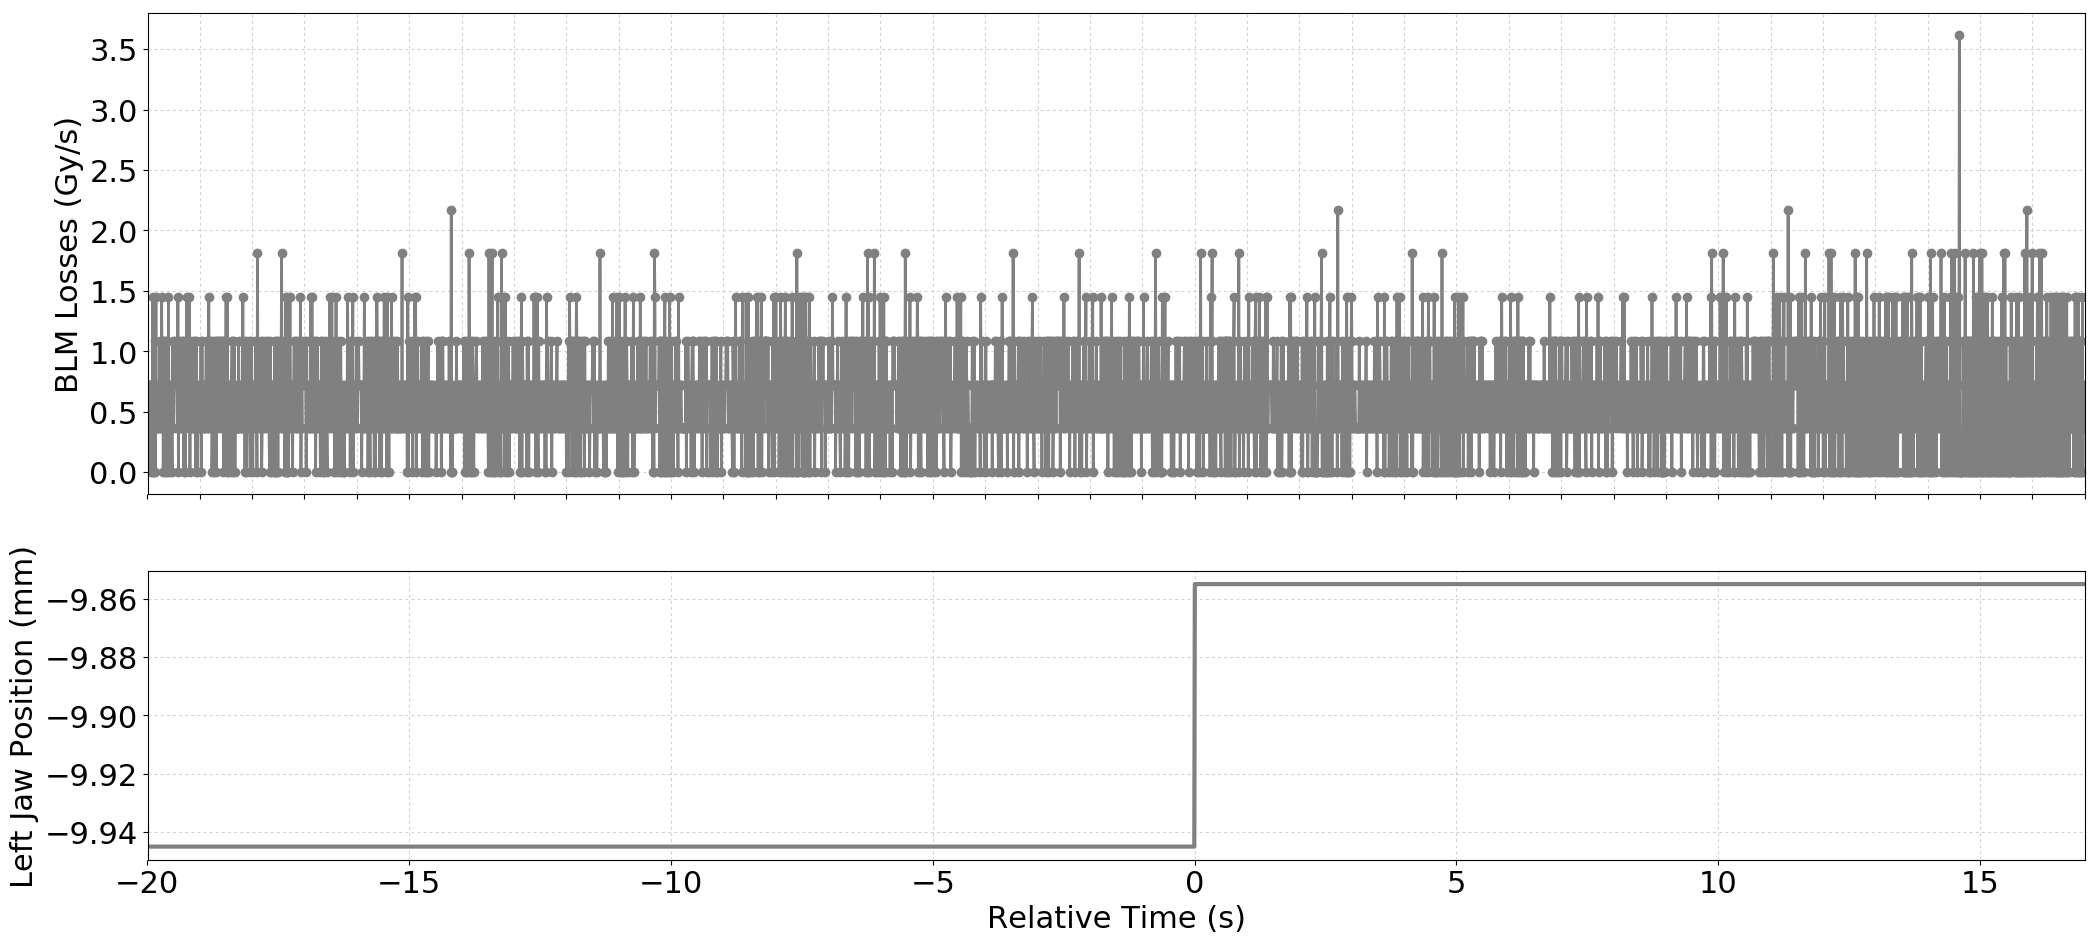

Data behind this chart, as committed beside it:
Timestamp, position, BLMTI.06R3.B2E10_TCP.6R3.B2
1493560023680, -9.945, 7.240000000000001e-07
1493560023690, -9.945, 3.6200000000000004e-07
1493560023700, -9.945, 3.6200000000000004e-07
1493560023710, -9.945, 7.240000000000001e-07
1493560023720, -9.945, 7.240000000000001e-07
1493560023730, -9.945, 7.240000000000001e-07
1493560023740, -9.945, 0.0
1493560023750, -9.945, 3.6200000000000004e-07
1493560023760, -9.945, 7.240000000000001e-07
1493560023770, -9.945, 0.0
1493560023780, -9.945, 1.4480000000000002e-06
1493560023790, -9.945, 0.0
1493560023800, -9.945, 7.240000000000001e-07
1493560023810, -9.945, 0.0
1493560023820, -9.945, 1.0859999999999999e-06
1493560023830, -9.945, 0.0
1493560023840, -9.945, 1.4480000000000002e-06
1493560023850, -9.945, 3.6200000000000004e-07
1493560023860, -9.945, 3.6200000000000004e-07
1493560023870, -9.945, 7.240000000000001e-07
1493560023880, -9.945, 3.6200000000000004e-07
1493560023890, -9.945, 3.6200000000000004e-07
1493560023900, -9.945, 3.6200000000000004e-07
1493560023910, -9.945, 1.0859999999999999e-06
1493560023920, -9.945, 7.240000000000001e-07
1493560023930, -9.945, 3.6200000000000004e-07
1493560023940, -9.945, 7.240000000000001e-07
1493560023950, -9.945, 1.4480000000000002e-06
1493560023960, -9.945, 3.6200000000000004e-07
1493560023970, -9.945, 1.0859999999999999e-06
1493560023980, -9.945, 0.0
1493560023990, -9.945, 1.0859999999999999e-06
1493560024000, -9.945, 7.240000000000001e-07
1493560024010, -9.945, 0.0
1493560024020, -9.945, 1.0859999999999999e-06
1493560024030, -9.945, 0.0
1493560024040, -9.945, 7.240000000000001e-07
1493560024050, -9.945, 7.240000000000001e-07
1493560024060, -9.945, 1.0859999999999999e-06
1493560024070, -9.945, 0.0
1493560024080, -9.945, 1.4480000000000002e-06
1493560024090, -9.945, 3.6200000000000004e-07
1493560024100, -9.945, 0.0
1493560024110, -9.945, 7.240000000000001e-07
1493560024120, -9.945, 7.240000000000001e-07
1493560024130, -9.945, 3.6200000000000004e-07
1493560024140, -9.945, 3.6200000000000004e-07
1493560024150, -9.945, 0.0
1493560024160, -9.945, 1.0859999999999999e-06
1493560024170, -9.945, 7.240000000000001e-07
1493560024180, -9.945, 3.6200000000000004e-07
1493560024190, -9.945, 7.240000000000001e-07
1493560024200, -9.945, 7.240000000000001e-07
1493560024210, -9.945, 1.0859999999999999e-06
1493560024220, -9.945, 7.240000000000001e-07
1493560024230, -9.945, 7.240000000000001e-07
1493560024240, -9.945, 1.0859999999999999e-06
1493560024250, -9.945, 3.6200000000000004e-07
1493560024260, -9.945, 1.4480000000000002e-06
1493560024270, -9.945, 0.0
... 3,638 more rows
